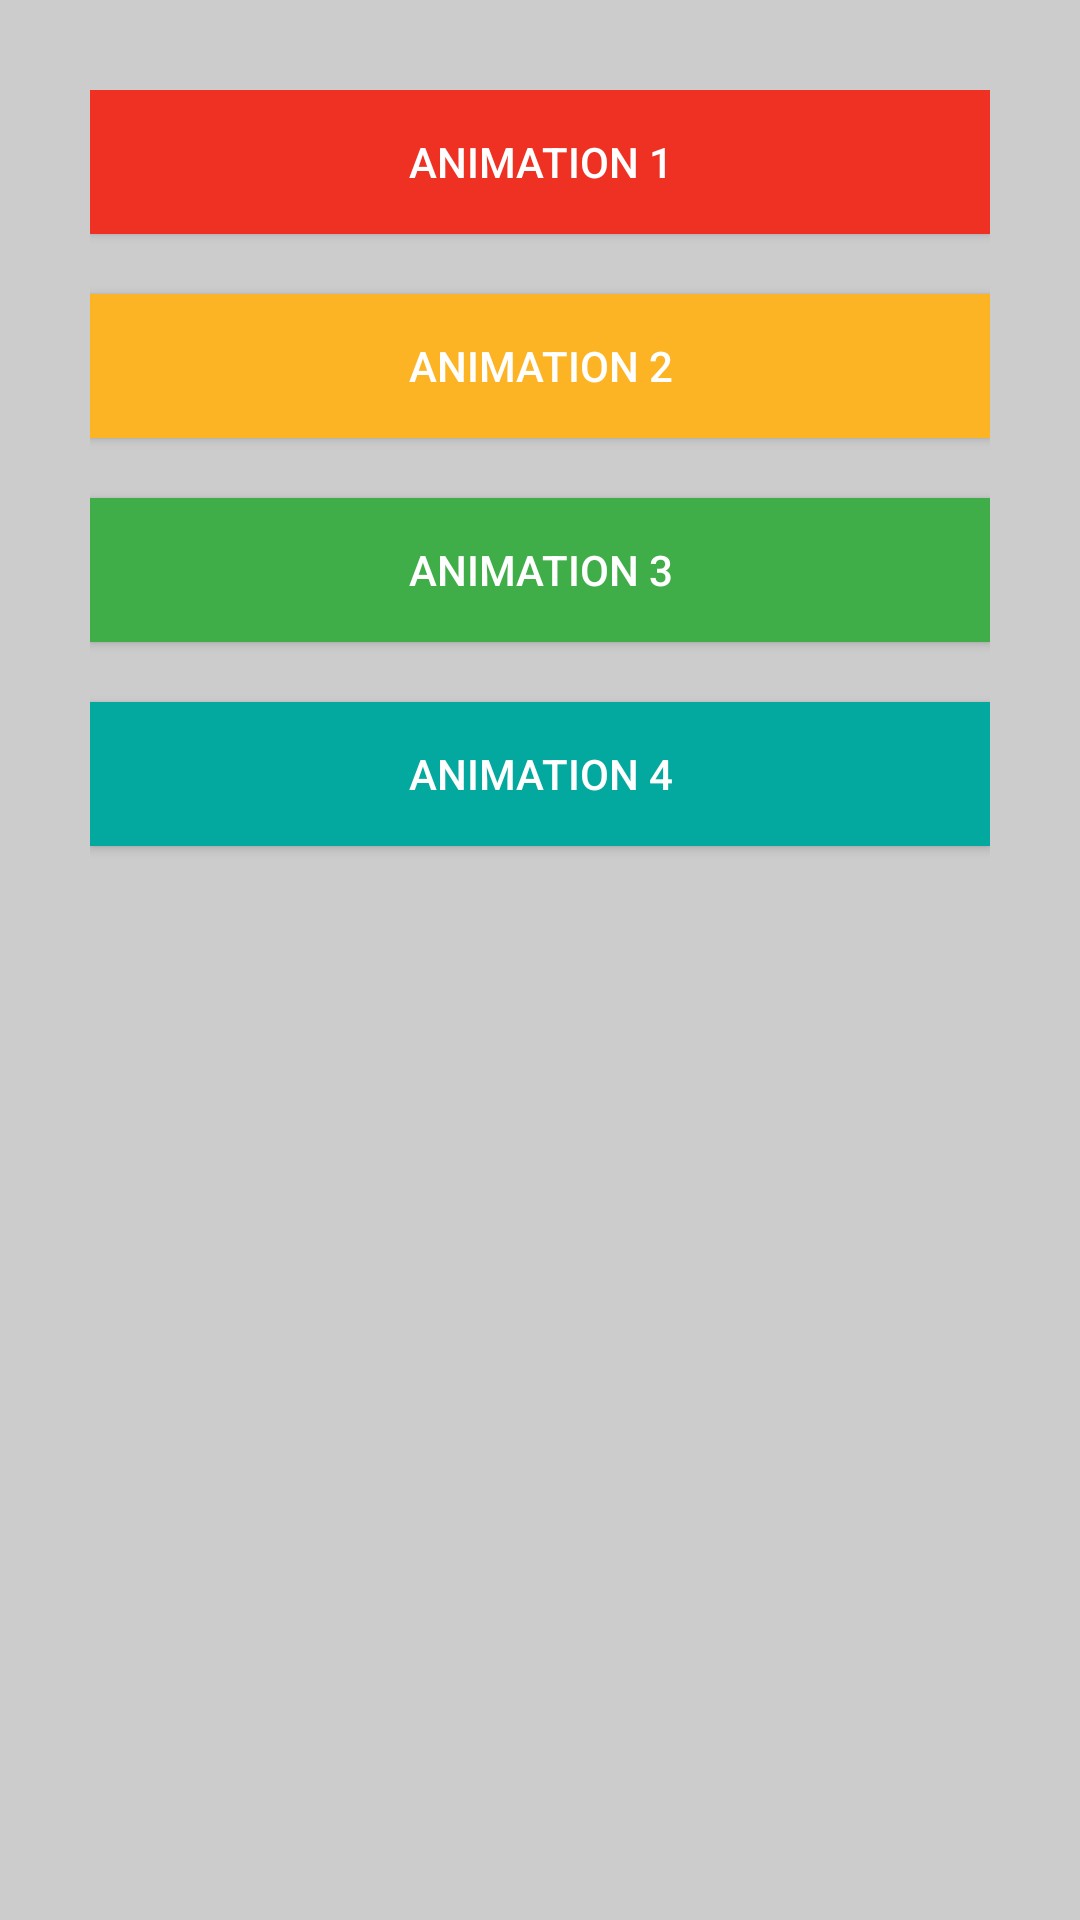

Write the Android layout XML for this screen, with the resource values it uses.
<!-- AndroidManifest.xml: application theme AppTheme -->
<!-- res/layout/activity_main.xml -->
<?xml version="1.0" encoding="utf-8"?>
<androidx.constraintlayout.widget.ConstraintLayout xmlns:android="http://schemas.android.com/apk/res/android"
    xmlns:app="http://schemas.android.com/apk/res-auto"
    xmlns:tools="http://schemas.android.com/tools"
    android:layout_width="match_parent"
    android:layout_height="match_parent"
    android:padding="30dp"
    tools:context="com.harsh.recyclerviewdemo.MainActivity">

    <Button
        android:id="@+id/button1"
        android:layout_width="match_parent"
        android:layout_height="wrap_content"
        android:layout_marginBottom="20dp"
        android:background="@color/color_red"
        android:text="Animation 1"
        android:textColor="@color/white"
        app:layout_constraintEnd_toEndOf="parent"
        app:layout_constraintStart_toStartOf="parent"
        app:layout_constraintTop_toTopOf="parent" />

    <Button
        android:id="@+id/button2"
        android:layout_width="match_parent"
        android:layout_height="wrap_content"
        android:layout_marginTop="20dp"
        android:layout_marginBottom="20dp"
        android:background="@color/color_yellow"
        android:text="Animation 2"
        android:textColor="@color/white"
        app:layout_constraintEnd_toEndOf="parent"
        app:layout_constraintStart_toStartOf="parent"
        app:layout_constraintTop_toBottomOf="@+id/button1" />

    <Button
        android:id="@+id/button3"
        android:layout_width="match_parent"
        android:layout_height="wrap_content"
        android:layout_marginTop="20dp"
        android:layout_marginBottom="20dp"
        android:background="@color/color_green"
        android:text="Animation 3"
        android:textColor="@color/white"
        app:layout_constraintEnd_toEndOf="parent"
        app:layout_constraintStart_toStartOf="parent"
        app:layout_constraintTop_toBottomOf="@+id/button2" />

    <Button
        android:id="@+id/button4"
        android:layout_width="match_parent"
        android:layout_height="wrap_content"
        android:layout_marginTop="20dp"
        android:background="@color/color_teal"
        android:text="Animation 4"
        android:textColor="@color/white"
        app:layout_constraintEnd_toEndOf="parent"
        app:layout_constraintStart_toStartOf="parent"
        app:layout_constraintTop_toBottomOf="@+id/button3" />

</androidx.constraintlayout.widget.ConstraintLayout>
<!-- resources referenced by this layout -->
<resources>
  <color name="color_green">#3FAE48</color>
  <color name="color_red">#EE3123</color>
  <color name="color_teal">#03A89E</color>
  <color name="color_yellow">#FCB424</color>
  <color name="white">#FFFFFFFF</color>
  <style name="AppTheme" parent="Theme.AppCompat.Light.DarkActionBar">
          
          <item name="colorPrimary">@color/colorPrimary</item>
          <item name="colorPrimaryDark">@color/colorPrimaryDark</item>
          <item name="colorAccent">@color/colorAccent</item>
          <item name="android:windowBackground">#cccccc</item>
      </style>
  <color name="colorPrimary">#432fbf</color>
  <color name="colorPrimaryDark">#432fbf</color>
  <color name="colorAccent">#D81B60</color>
</resources>
